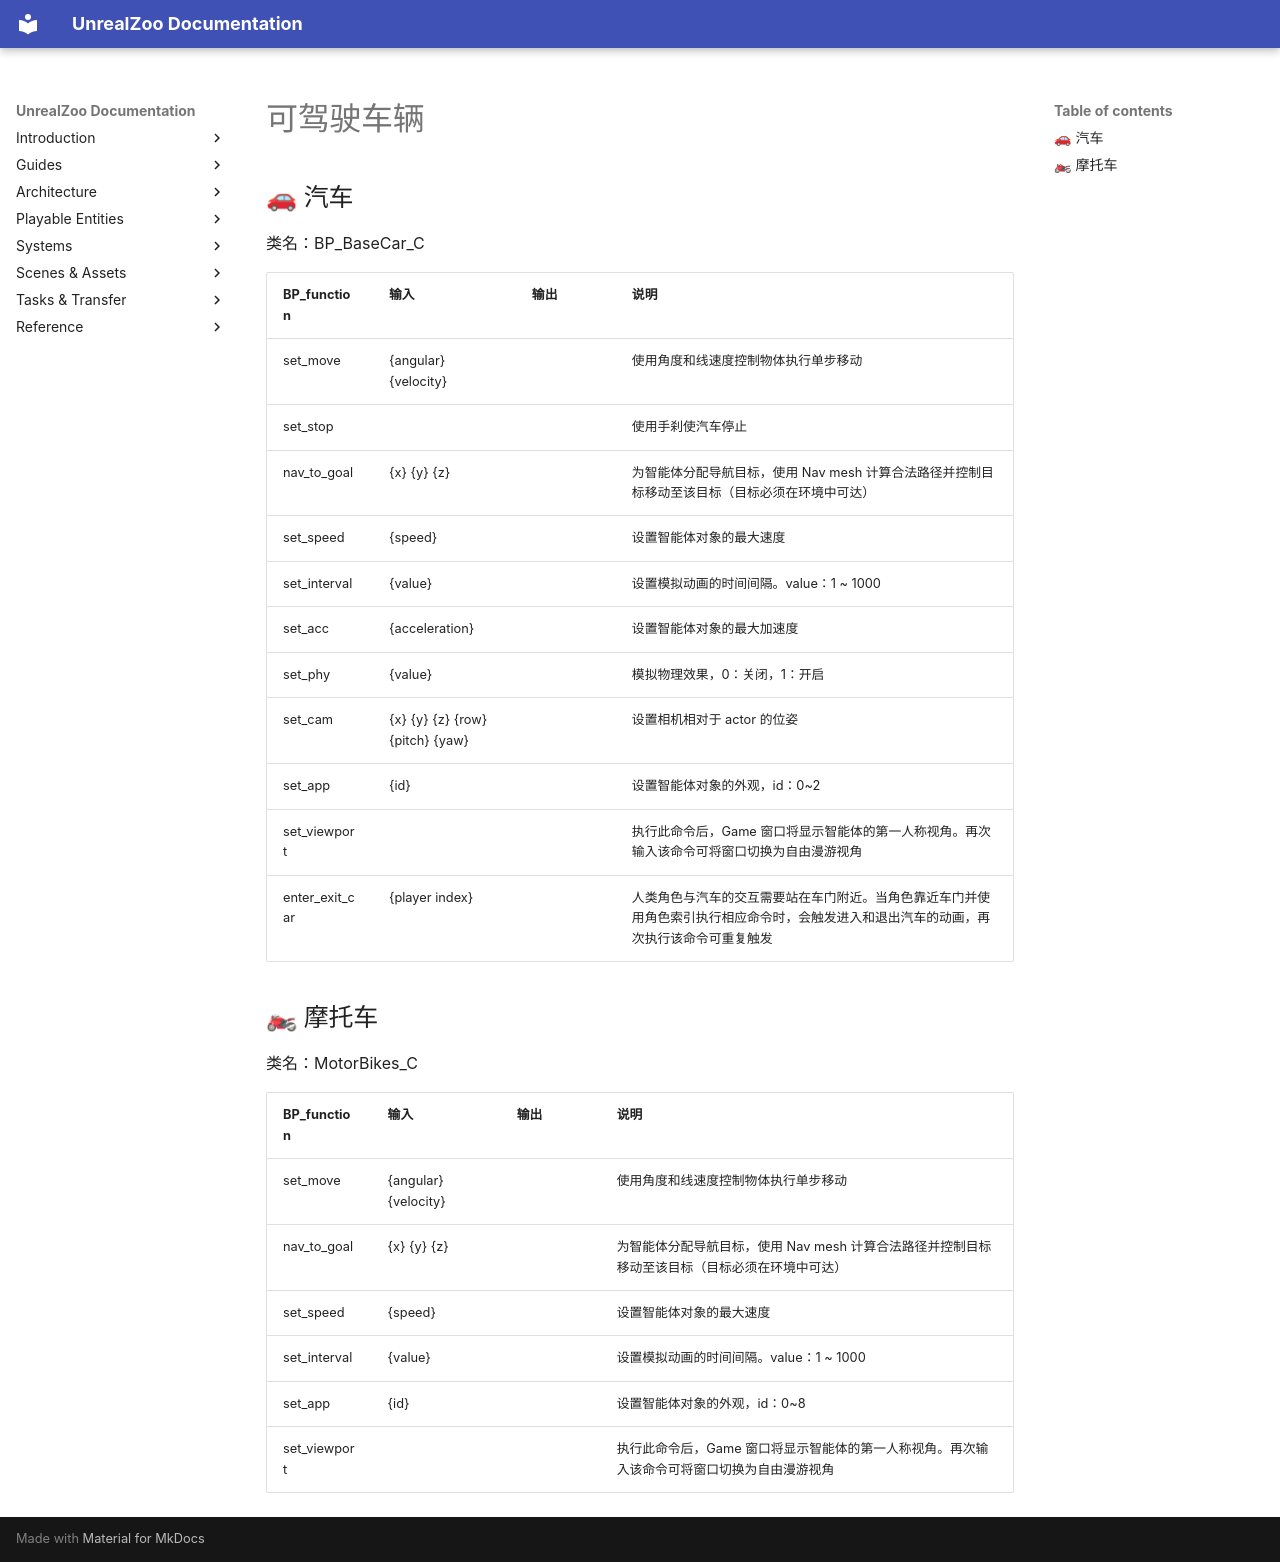

repository: UnrealZoo/unrealzoo-docs · page: zh/drivable-vehicles/index.html · generator: mkdocs

# 可驾驶车辆

## 🚗 汽车

类名：BP_BaseCar_C

| BP_function | 输入 | 输出 | 说明 |
| --- | --- | --- | --- |
| set_move | {angular} {velocity} |  | 使用角度和线速度控制物体执行单步移动 |
| set_stop |  |  | 使用手刹使汽车停止 |
| nav_to_goal | {x} {y} {z} |  | 为智能体分配导航目标，使用 Nav mesh 计算合法路径并控制目标移动至该目标（目标必须在环境中可达） |
| set_speed | {speed} |  | 设置智能体对象的最大速度 |
| set_interval | {value} |  | 设置模拟动画的时间间隔。value：1 ~ 1000 |
| set_acc | {acceleration} |  | 设置智能体对象的最大加速度 |
| set_phy | {value} |  | 模拟物理效果，0：关闭，1：开启 |
| set_cam | {x} {y} {z} {row} {pitch} {yaw} |  | 设置相机相对于 actor 的位姿 |
| set_app | {id} |  | 设置智能体对象的外观，id：0~2 |
| set_viewport |  |  | 执行此命令后，Game 窗口将显示智能体的第一人称视角。再次输入该命令可将窗口切换为自由漫游视角 |
| enter_exit_car | {player index} |  | 人类角色与汽车的交互需要站在车门附近。当角色靠近车门并使用角色索引执行相应命令时，会触发进入和退出汽车的动画，再次执行该命令可重复触发 |

## 🏍 摩托车

类名：MotorBikes_C

| BP_function | 输入 | 输出 | 说明 |
| --- | --- | --- | --- |
| set_move | {angular} {velocity} |  | 使用角度和线速度控制物体执行单步移动 |
| nav_to_goal | {x} {y} {z} |  | 为智能体分配导航目标，使用 Nav mesh 计算合法路径并控制目标移动至该目标（目标必须在环境中可达） |
| set_speed | {speed} |  | 设置智能体对象的最大速度 |
| set_interval | {value} |  | 设置模拟动画的时间间隔。value：1 ~ 1000 |
| set_app | {id} |  | 设置智能体对象的外观，id：0~8 |
| set_viewport |  |  | 执行此命令后，Game 窗口将显示智能体的第一人称视角。再次输入该命令可将窗口切换为自由漫游视角 |
